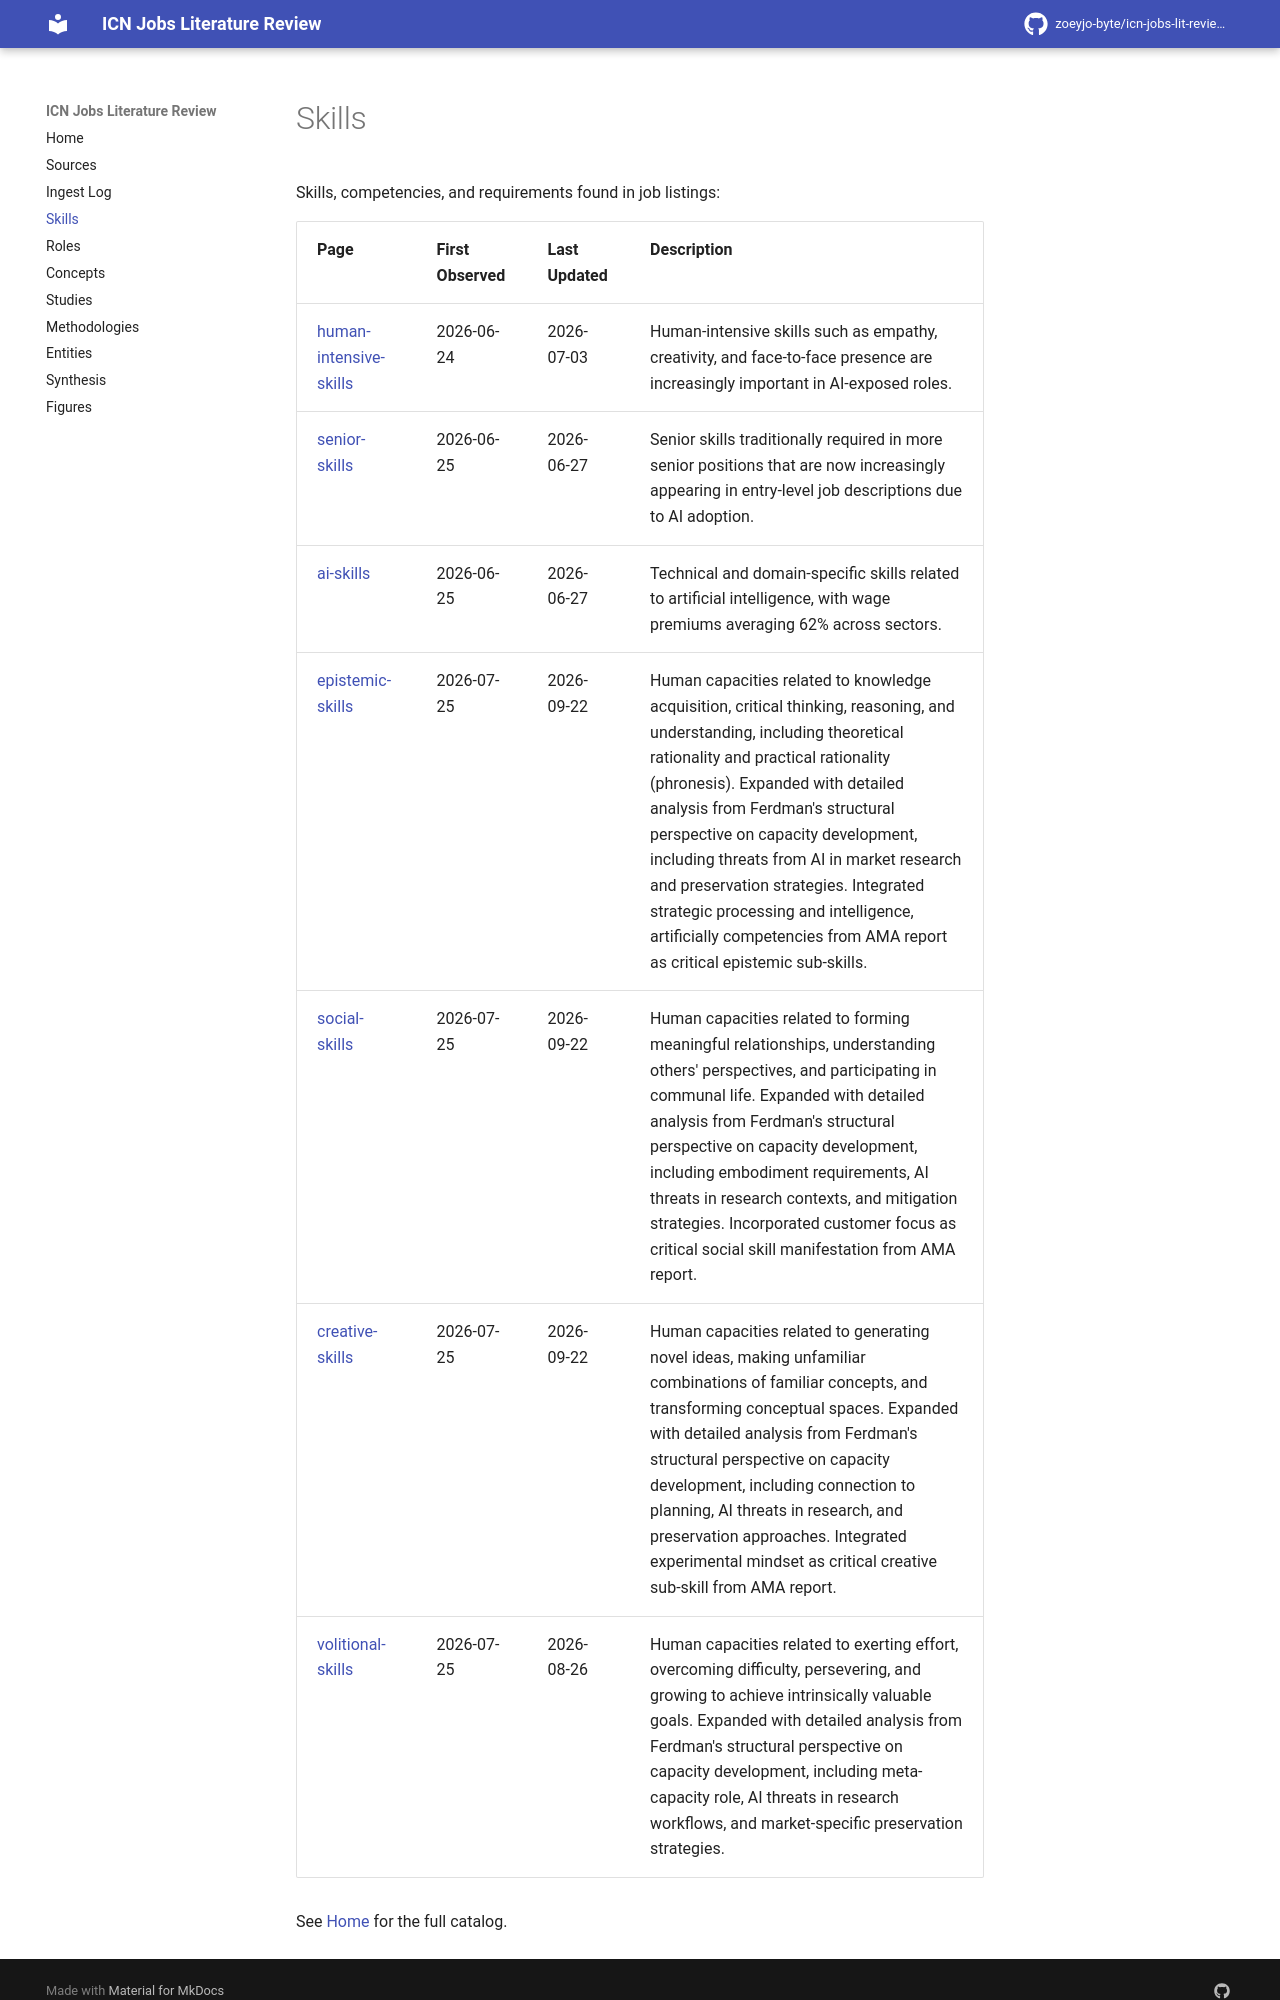

repository: zoeyjo-byte/icn-jobs-lit-review · page: skills/index.html · generator: mkdocs

# Skills

Skills, competencies, and requirements found in job listings:

| Page | First Observed | Last Updated | Description |
|------|---------------|-------------|-------------|
| [[human-intensive-skills]] | 2026-06-24 | 2026-07-03 | Human-intensive skills such as empathy, creativity, and face-to-face presence are increasingly important in AI-exposed roles. |
| [[senior-skills]] | 2026-06-25 | 2026-06-27 | Senior skills traditionally required in more senior positions that are now increasingly appearing in entry-level job descriptions due to AI adoption. |
| [[ai-skills]] | 2026-06-25 | 2026-06-27 | Technical and domain-specific skills related to artificial intelligence, with wage premiums averaging 62% across sectors. |
| [[epistemic-skills]] | 2026-07-25 | 2026-09-22 | Human capacities related to knowledge acquisition, critical thinking, reasoning, and understanding, including theoretical rationality and practical rationality (phronesis). Expanded with detailed analysis from Ferdman's structural perspective on capacity development, including threats from AI in market research and preservation strategies. Integrated strategic processing and intelligence, artificially competencies from AMA report as critical epistemic sub-skills. |
| [[social-skills]] | 2026-07-25 | 2026-09-22 | Human capacities related to forming meaningful relationships, understanding others' perspectives, and participating in communal life. Expanded with detailed analysis from Ferdman's structural perspective on capacity development, including embodiment requirements, AI threats in research contexts, and mitigation strategies. Incorporated customer focus as critical social skill manifestation from AMA report. |
| [[creative-skills]] | 2026-07-25 | 2026-09-22 | Human capacities related to generating novel ideas, making unfamiliar combinations of familiar concepts, and transforming conceptual spaces. Expanded with detailed analysis from Ferdman's structural perspective on capacity development, including connection to planning, AI threats in research, and preservation approaches. Integrated experimental mindset as critical creative sub-skill from AMA report. |
| [[volitional-skills]] | 2026-07-25 | 2026-08-26 | Human capacities related to exerting effort, overcoming difficulty, persevering, and growing to achieve intrinsically valuable goals. Expanded with detailed analysis from Ferdman's structural perspective on capacity development, including meta-capacity role, AI threats in research workflows, and market-specific preservation strategies. |
